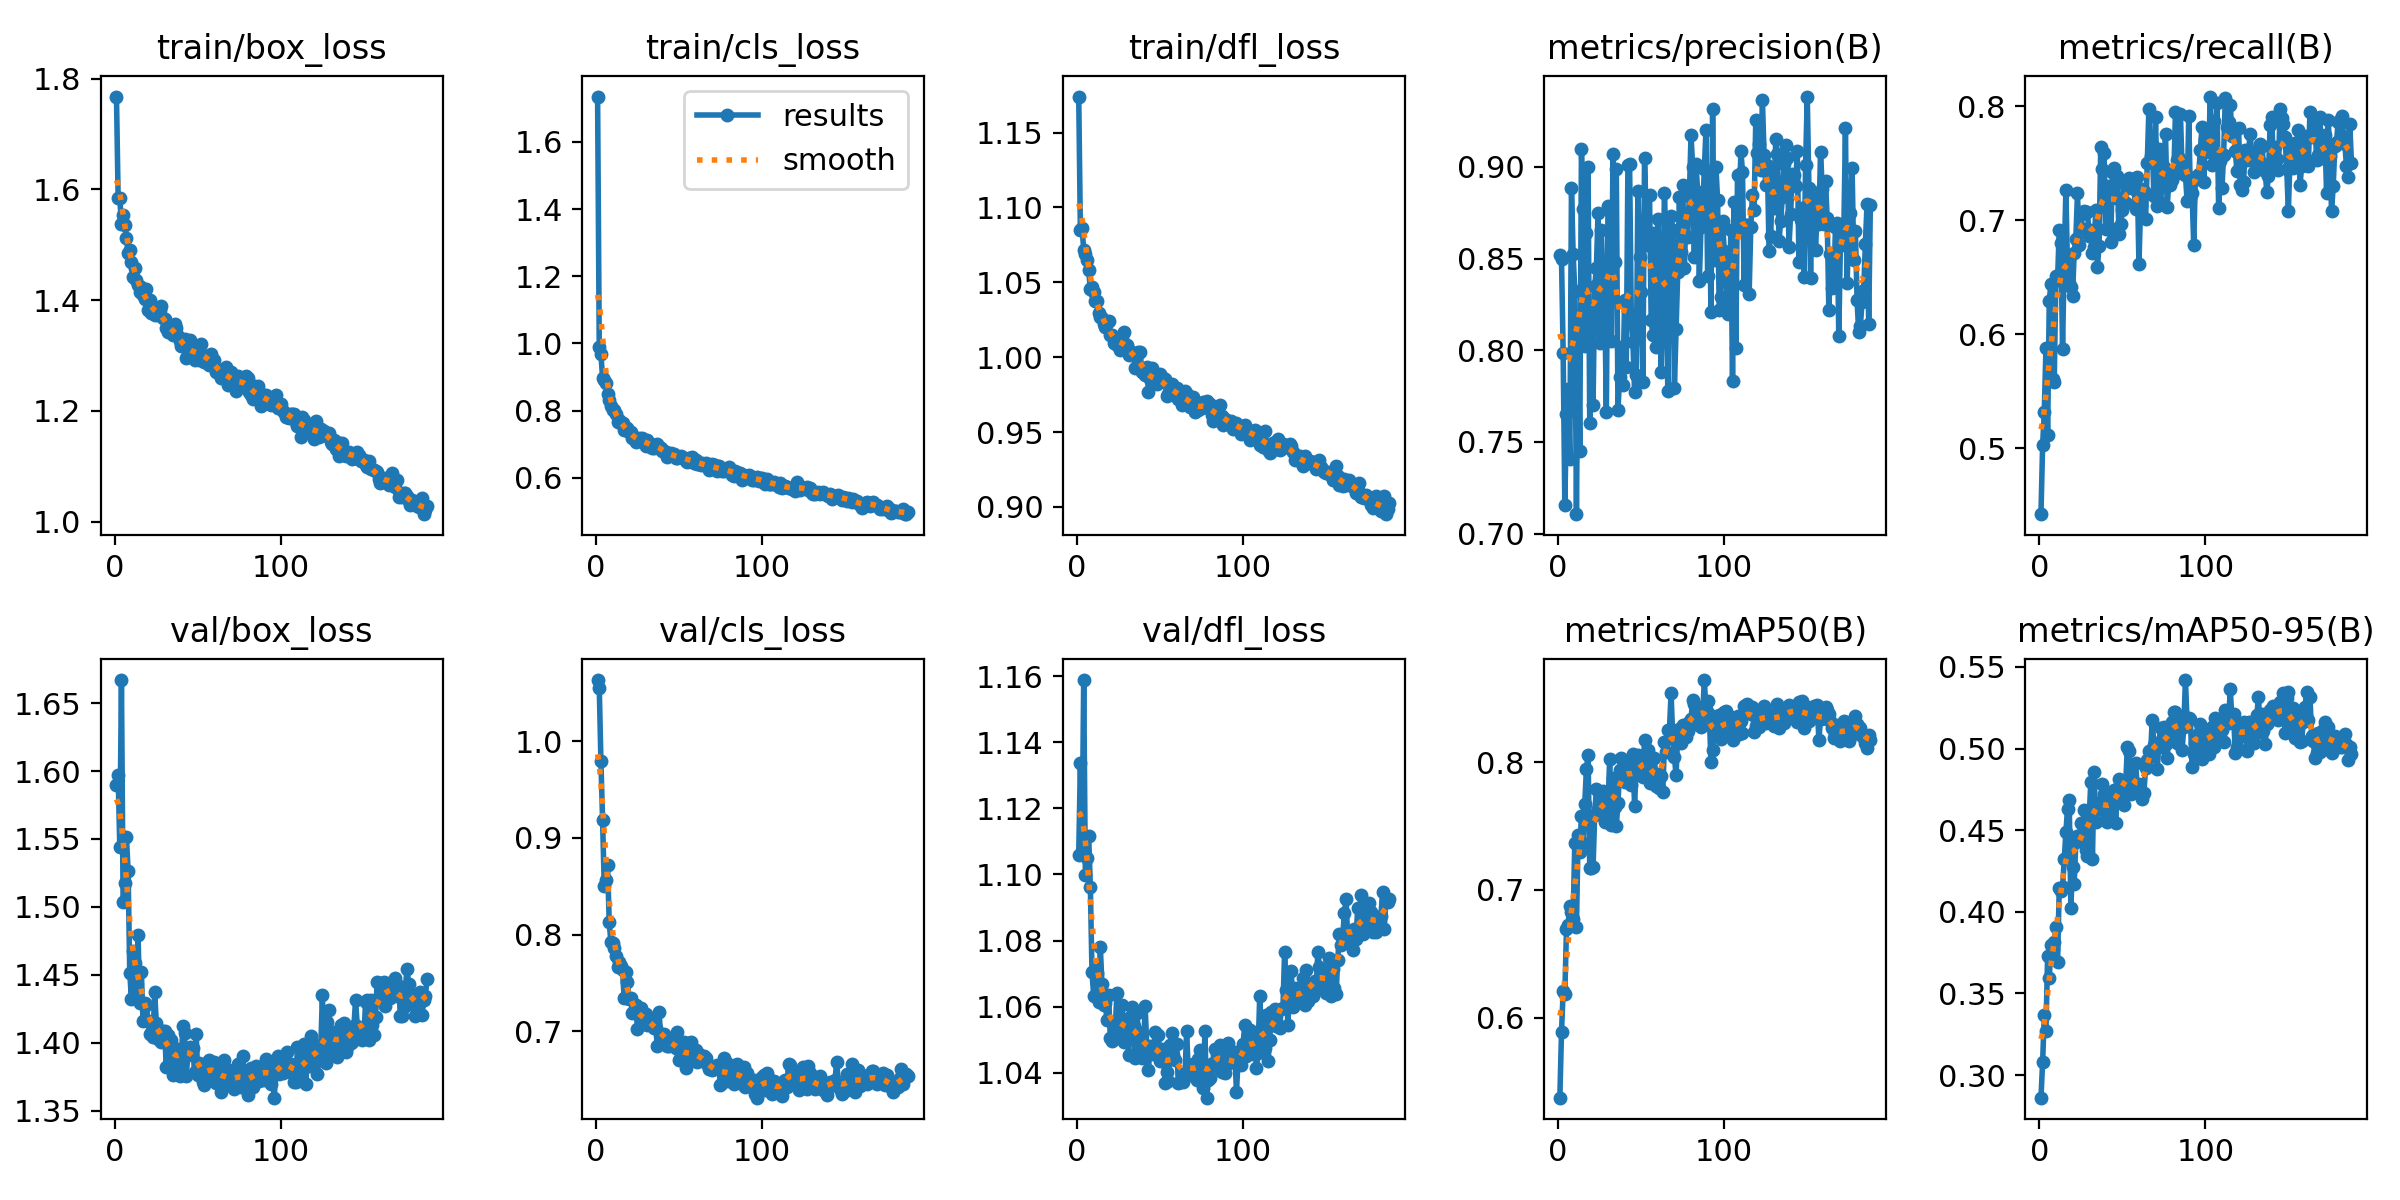

Source data for this figure (header and first rows):
epoch, time, train/box_loss, train/cls_loss, train/dfl_loss, metrics/precision(B), metrics/recall(B), metrics/mAP50(B), metrics/mAP50-95(B), val/box_loss, val/cls_loss, val/dfl_loss, lr/pg0, lr/pg1, lr/pg2
1, 34.19, 1.768, 1.735, 1.174, 0.852, 0.442, 0.5372, 0.2861, 1.59, 1.063, 1.106, 0.0004721, 0.0004721, 0.0004721
2, 66.59, 1.585, 0.9889, 1.085, 0.8496, 0.5028, 0.5886, 0.3079, 1.597, 1.056, 1.134, 0.0009453, 0.0009453, 0.0009453
3, 99.92, 1.585, 0.9679, 1.087, 0.7985, 0.5319, 0.6208, 0.3371, 1.544, 0.9795, 1.107, 0.001415, 0.001415, 0.001415
4, 135.5, 1.538, 0.8983, 1.072, 0.7158, 0.5878, 0.6183, 0.3268, 1.667, 0.9186, 1.159, 0.001415, 0.001415, 0.001415
5, 171.9, 1.553, 0.8927, 1.069, 0.765, 0.5115, 0.6693, 0.3732, 1.503, 0.8508, 1.1, 0.00141, 0.00141, 0.00141
6, 207.3, 1.536, 0.8814, 1.065, 0.7787, 0.6293, 0.6724, 0.3592, 1.517, 0.8565, 1.105, 0.001405, 0.001405, 0.001405
7, 243.4, 1.512, 0.8486, 1.058, 0.7405, 0.6441, 0.6877, 0.3799, 1.551, 0.8721, 1.112, 0.001401, 0.001401, 0.001401
8, 279.1, 1.486, 0.8328, 1.045, 0.8885, 0.5602, 0.6828, 0.3771, 1.527, 0.8128, 1.096, 0.001396, 0.001396, 0.001396
9, 315, 1.49, 0.8144, 1.047, 0.8524, 0.5583, 0.6775, 0.3817, 1.452, 0.7927, 1.07, 0.001391, 0.001391, 0.001391
10, 350.8, 1.47, 0.8017, 1.043, 0.8326, 0.6513, 0.737, 0.3908, 1.432, 0.7916, 1.063, 0.001387, 0.001387, 0.001387
11, 386.6, 1.441, 0.8006, 1.037, 0.7106, 0.6478, 0.671, 0.3692, 1.468, 0.786, 1.071, 0.001382, 0.001382, 0.001382
12, 422.4, 1.458, 0.7889, 1.038, 0.8185, 0.6913, 0.7432, 0.4143, 1.459, 0.778, 1.07, 0.001377, 0.001377, 0.001377
13, 458.3, 1.436, 0.7671, 1.03, 0.745, 0.6798, 0.7298, 0.4129, 1.436, 0.7664, 1.061, 0.001372, 0.001372, 0.001372
14, 494.1, 1.428, 0.7709, 1.027, 0.9099, 0.5872, 0.7581, 0.4149, 1.479, 0.7712, 1.078, 0.001368, 0.001368, 0.001368
15, 530, 1.415, 0.764, 1.026, 0.8771, 0.665, 0.7369, 0.4321, 1.429, 0.7672, 1.067, 0.001363, 0.001363, 0.001363
16, 565.9, 1.424, 0.7634, 1.022, 0.8021, 0.7264, 0.7671, 0.4486, 1.452, 0.763, 1.061, 0.001358, 0.001358, 0.001358
17, 601.7, 1.41, 0.7413, 1.02, 0.8639, 0.6572, 0.7946, 0.4632, 1.416, 0.7345, 1.061, 0.001354, 0.001354, 0.001354
18, 637.8, 1.403, 0.7445, 1.023, 0.8998, 0.6451, 0.8056, 0.4683, 1.429, 0.761, 1.056, 0.001349, 0.001349, 0.001349
19, 673.5, 1.419, 0.7475, 1.024, 0.7603, 0.6414, 0.717, 0.4025, 1.428, 0.7506, 1.064, 0.001344, 0.001344, 0.001344
20, 709.1, 1.381, 0.7374, 1.015, 0.8112, 0.6338, 0.7171, 0.4271, 1.416, 0.7335, 1.051, 0.001339, 0.001339, 0.001339
21, 744.9, 1.401, 0.7365, 1.015, 0.7704, 0.6712, 0.7176, 0.4171, 1.407, 0.7348, 1.05, 0.001335, 0.001335, 0.001335
22, 780.7, 1.376, 0.7195, 1.009, 0.8351, 0.6838, 0.7588, 0.4425, 1.407, 0.7195, 1.054, 0.00133, 0.00133, 0.00133
23, 816.5, 1.382, 0.7193, 1.01, 0.8447, 0.7235, 0.779, 0.4462, 1.404, 0.721, 1.053, 0.001325, 0.001325, 0.001325
24, 852.4, 1.374, 0.7066, 1.008, 0.8748, 0.6778, 0.7631, 0.4439, 1.437, 0.7269, 1.064, 0.001321, 0.001321, 0.001321
25, 888.2, 1.381, 0.7132, 1.01, 0.8038, 0.6934, 0.7648, 0.4543, 1.415, 0.7029, 1.056, 0.001316, 0.001316, 0.001316
26, 924, 1.373, 0.7184, 1.005, 0.8658, 0.7054, 0.7747, 0.4463, 1.403, 0.7174, 1.051, 0.001311, 0.001311, 0.001311
27, 959.7, 1.382, 0.7108, 1.013, 0.831, 0.708, 0.7772, 0.4623, 1.407, 0.7245, 1.061, 0.001306, 0.001306, 0.001306
28, 995.3, 1.39, 0.7182, 1.017, 0.8302, 0.7071, 0.7529, 0.4381, 1.4, 0.713, 1.049, 0.001302, 0.001302, 0.001302
29, 1031, 1.368, 0.7061, 1.008, 0.7665, 0.7073, 0.7551, 0.4341, 1.409, 0.7144, 1.054, 0.001297, 0.001297, 0.001297
30, 1067, 1.366, 0.695, 1.008, 0.8784, 0.6859, 0.7637, 0.4567, 1.408, 0.718, 1.056, 0.001292, 0.001292, 0.001292
31, 1102, 1.35, 0.7127, 1.002, 0.8663, 0.6917, 0.8025, 0.4796, 1.382, 0.7062, 1.045, 0.001288, 0.001288, 0.001288
32, 1138, 1.342, 0.6998, 1.004, 0.8051, 0.6715, 0.7507, 0.4324, 1.406, 0.7101, 1.057, 0.001283, 0.001283, 0.001283
33, 1174, 1.349, 0.701, 1.002, 0.9071, 0.676, 0.7876, 0.4859, 1.399, 0.7097, 1.06, 0.001278, 0.001278, 0.001278
34, 1210, 1.345, 0.6904, 1.002, 0.8483, 0.7092, 0.7648, 0.4547, 1.402, 0.7125, 1.054, 0.001273, 0.001273, 0.001273
35, 1245, 1.337, 0.6881, 0.9929, 0.8989, 0.6593, 0.7499, 0.4664, 1.376, 0.7039, 1.045, 0.001269, 0.001269, 0.001269
36, 1281, 1.358, 0.6964, 1.002, 0.7673, 0.6775, 0.7682, 0.4667, 1.392, 0.7036, 1.058, 0.001264, 0.001264, 0.001264
37, 1317, 1.349, 0.7023, 1.004, 0.7853, 0.7644, 0.7938, 0.4628, 1.385, 0.6845, 1.052, 0.001259, 0.001259, 0.001259
38, 1352, 1.335, 0.6924, 1.003, 0.8017, 0.7451, 0.8029, 0.4782, 1.395, 0.7199, 1.05, 0.001255, 0.001255, 0.001255
39, 1388, 1.327, 0.6903, 0.9901, 0.7813, 0.7586, 0.7937, 0.4721, 1.376, 0.6954, 1.044, 0.00125, 0.00125, 0.00125
40, 1424, 1.318, 0.6805, 0.9918, 0.8273, 0.6924, 0.7846, 0.4581, 1.386, 0.6933, 1.046, 0.001245, 0.001245, 0.001245
41, 1460, 1.323, 0.6811, 0.9884, 0.7909, 0.7297, 0.7945, 0.4551, 1.413, 0.6976, 1.06, 0.00124, 0.00124, 0.00124
42, 1495, 1.329, 0.6774, 0.9933, 0.9009, 0.6942, 0.8001, 0.4606, 1.407, 0.6938, 1.048, 0.001236, 0.001236, 0.001236
43, 1531, 1.295, 0.6617, 0.9768, 0.9016, 0.6806, 0.7857, 0.467, 1.375, 0.6852, 1.041, 0.001231, 0.001231, 0.001231
44, 1567, 1.3, 0.6685, 0.9854, 0.8198, 0.7422, 0.7822, 0.4699, 1.391, 0.6852, 1.048, 0.001226, 0.001226, 0.001226
45, 1602, 1.328, 0.6755, 0.9929, 0.8046, 0.7461, 0.8065, 0.4744, 1.397, 0.6915, 1.046, 0.001222, 0.001222, 0.001222
46, 1638, 1.308, 0.6687, 0.9877, 0.7775, 0.719, 0.7657, 0.4546, 1.394, 0.6897, 1.046, 0.001217, 0.001217, 0.001217
47, 1674, 1.306, 0.6696, 0.9851, 0.7865, 0.739, 0.7978, 0.4755, 1.396, 0.6851, 1.052, 0.001212, 0.001212, 0.001212
48, 1709, 1.292, 0.6594, 0.9822, 0.887, 0.6875, 0.8054, 0.4811, 1.378, 0.6824, 1.046, 0.001207, 0.001207, 0.001207
49, 1745, 1.308, 0.6606, 0.9833, 0.8508, 0.6966, 0.7912, 0.472, 1.406, 0.6997, 1.051, 0.001203, 0.001203, 0.001203
50, 1781, 1.318, 0.6635, 0.9888, 0.8318, 0.7091, 0.7943, 0.4803, 1.376, 0.6709, 1.044, 0.001198, 0.001198, 0.001198
51, 1817, 1.292, 0.665, 0.9869, 0.7829, 0.7324, 0.7886, 0.4656, 1.385, 0.6754, 1.046, 0.001193, 0.001193, 0.001193
52, 1852, 1.321, 0.661, 0.984, 0.9051, 0.7151, 0.8173, 0.4771, 1.38, 0.6773, 1.047, 0.001189, 0.001189, 0.001189
53, 1888, 1.3, 0.6588, 0.9853, 0.872, 0.7282, 0.8057, 0.501, 1.371, 0.6895, 1.037, 0.001184, 0.001184, 0.001184
54, 1924, 1.288, 0.6494, 0.9739, 0.8576, 0.7365, 0.8094, 0.4988, 1.369, 0.6617, 1.04, 0.001179, 0.001179, 0.001179
55, 1960, 1.298, 0.6473, 0.9755, 0.8849, 0.7314, 0.7834, 0.4722, 1.374, 0.6704, 1.037, 0.001174, 0.001174, 0.001174
56, 1995, 1.294, 0.6582, 0.9784, 0.8166, 0.7315, 0.7849, 0.4759, 1.381, 0.6879, 1.048, 0.00117, 0.00117, 0.00117
57, 2031, 1.284, 0.6545, 0.982, 0.8082, 0.7273, 0.7896, 0.4747, 1.388, 0.6886, 1.052, 0.001165, 0.001165, 0.001165
58, 2067, 1.303, 0.6613, 0.9779, 0.8637, 0.71, 0.803, 0.4912, 1.386, 0.6731, 1.045, 0.00116, 0.00116, 0.00116
59, 2104, 1.287, 0.6439, 0.9789, 0.8018, 0.7376, 0.7816, 0.4756, 1.379, 0.6747, 1.044, 0.001155, 0.001155, 0.001155
60, 2140, 1.292, 0.654, 0.9796, 0.8716, 0.6612, 0.7903, 0.4783, 1.386, 0.6803, 1.049, 0.001151, 0.001151, 0.001151
... 128 more rows
